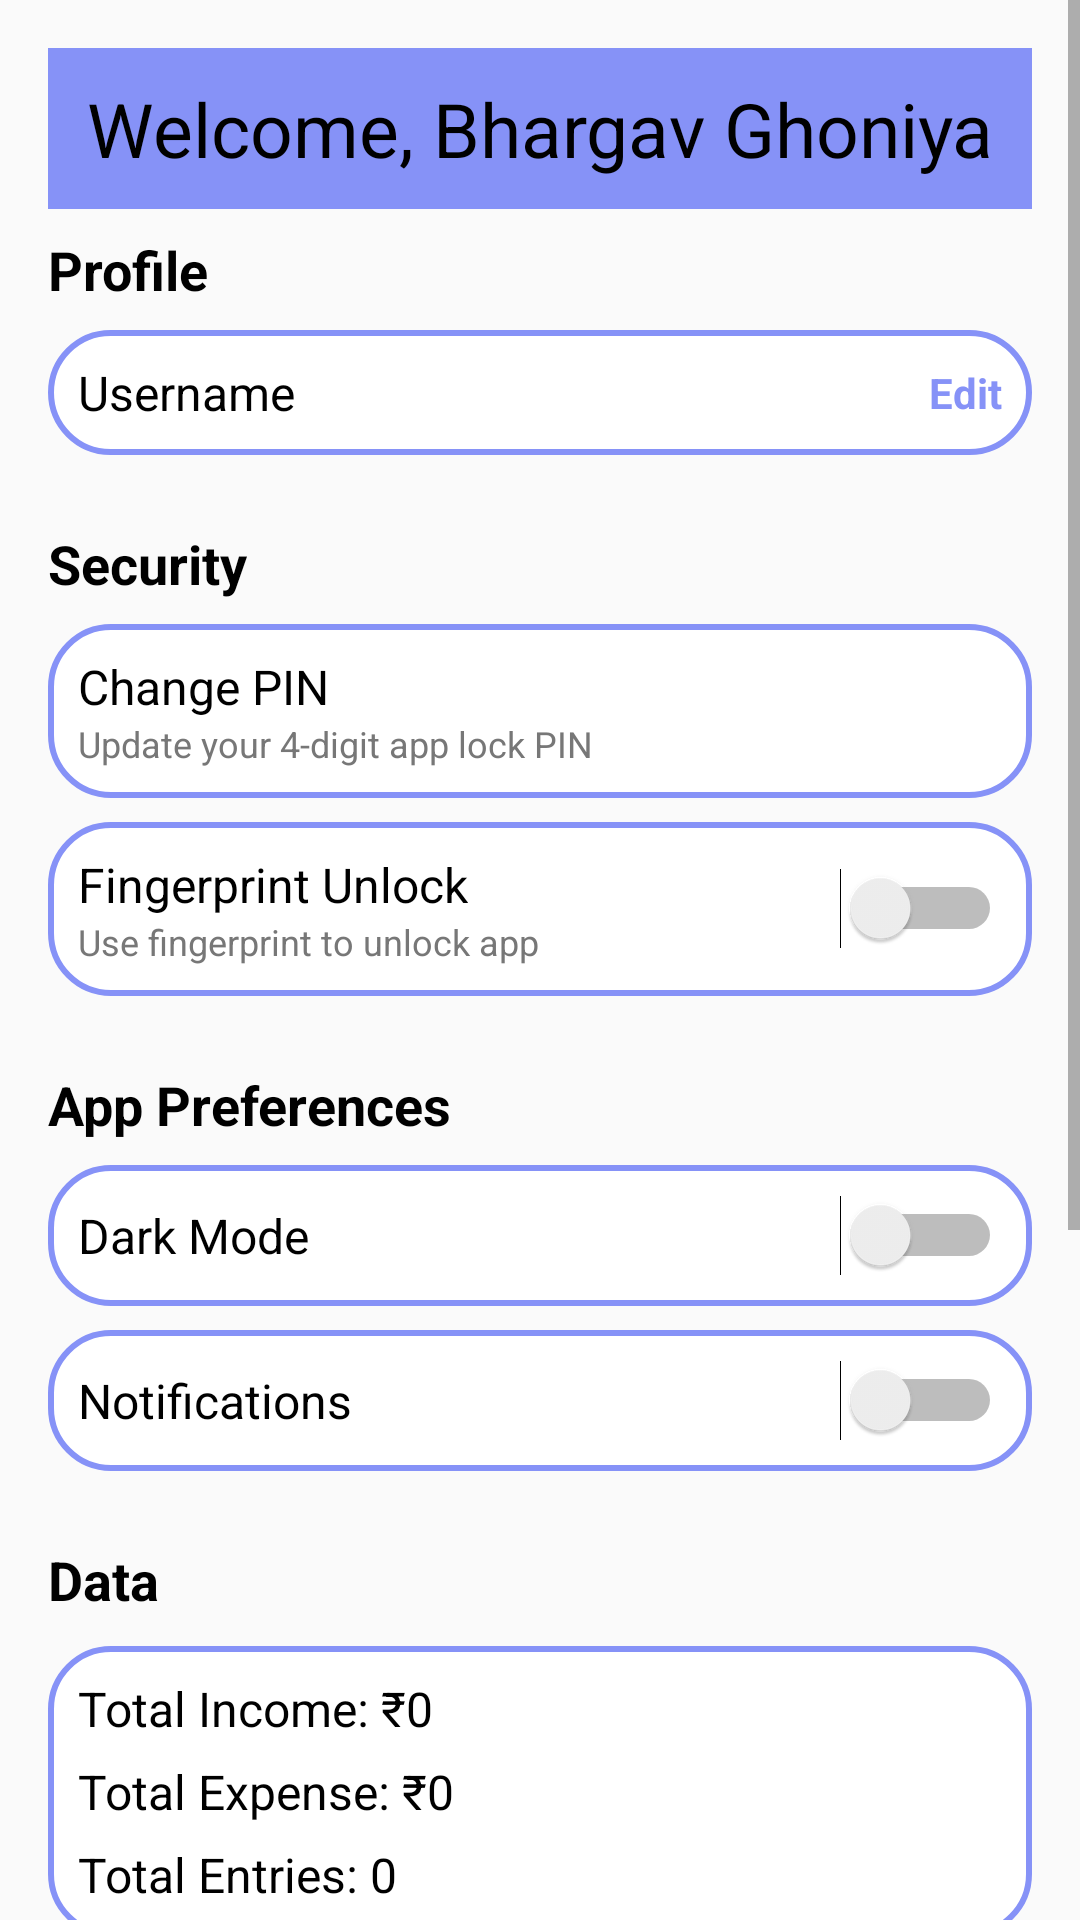

Here is an Android app screen rendered from its layout file. Give the layout XML and the strings, colors and styles it references.
<!-- AndroidManifest.xml: application theme Theme.ExpenseTracker -->
<!-- res/layout/fragment_setting.xml -->
<?xml version="1.0" encoding="utf-8"?>
<ScrollView xmlns:android="http://schemas.android.com/apk/res/android"
    android:layout_width="match_parent"
    android:layout_height="match_parent">

    <LinearLayout
        android:layout_width="match_parent"
        android:layout_height="wrap_content"
        android:orientation="vertical"
        android:padding="16dp">

        <TextView
            android:id="@+id/topuser"
            android:layout_width="match_parent"
            android:layout_height="wrap_content"
            android:text="Welcome, Bhargav Ghoniya"
            android:textSize="25dp"
            android:gravity="center"
            android:background="@color/lavender"
            android:padding="10dp"/>
        
        <TextView
            android:id="@+id/txtProfileTitle"
            android:layout_width="wrap_content"
            android:layout_height="wrap_content"
            android:text="Profile"
            android:textStyle="bold"
            android:textSize="18sp"
            android:layout_marginTop="8dp" />

        <LinearLayout
            android:id="@+id/layoutProfile"
            android:layout_width="match_parent"
            android:layout_height="wrap_content"
            android:orientation="horizontal"
            android:gravity="center_vertical"
            android:padding="10dp"
            android:layout_marginTop="8dp"
            android:background="@drawable/lavender_border">

            <TextView
                android:id="@+id/txtUsername"
                android:layout_width="0dp"
                android:layout_height="wrap_content"
                android:layout_weight="1"
                android:text="Username"
                android:textSize="16sp"
                android:textColor="@color/black" />

            <TextView
                android:id="@+id/btnEditProfile"
                android:layout_width="wrap_content"
                android:layout_height="wrap_content"
                android:text="Edit"
                android:textStyle="bold"
                android:textColor="@color/lavender" />
        </LinearLayout>

        
        <TextView
            android:id="@+id/txtSecurityTitle"
            android:layout_width="wrap_content"
            android:layout_height="wrap_content"
            android:text="Security"
            android:textStyle="bold"
            android:textSize="18sp"
            android:layout_marginTop="24dp" />

        
        <LinearLayout
            android:id="@+id/rowChangePin"
            android:layout_width="match_parent"
            android:layout_height="wrap_content"
            android:orientation="vertical"
            android:padding="10dp"
            android:layout_marginTop="8dp"
            android:background="@drawable/lavender_border">

            <TextView
                android:layout_width="wrap_content"
                android:layout_height="wrap_content"
                android:text="Change PIN"
                android:textSize="16sp"
                android:textColor="@color/black" />

            <TextView
                android:layout_width="wrap_content"
                android:layout_height="wrap_content"
                android:text="Update your 4-digit app lock PIN"
                android:textSize="12sp"
                android:textColor="#777777" />
        </LinearLayout>

        
        <LinearLayout
            android:id="@+id/rowFingerprint"
            android:layout_width="match_parent"
            android:layout_height="wrap_content"
            android:orientation="horizontal"
            android:gravity="center_vertical"
            android:padding="10dp"
            android:layout_marginTop="8dp"
            android:background="@drawable/lavender_border">

            <LinearLayout
                android:layout_width="0dp"
                android:layout_height="wrap_content"
                android:layout_weight="1"
                android:orientation="vertical">

                <TextView
                    android:layout_width="wrap_content"
                    android:layout_height="wrap_content"
                    android:text="Fingerprint Unlock"
                    android:textSize="16sp"
                    android:textColor="@color/black" />

                <TextView
                    android:layout_width="wrap_content"
                    android:layout_height="wrap_content"
                    android:text="Use fingerprint to unlock app"
                    android:textSize="12sp"
                    android:textColor="#777777" />
            </LinearLayout>

            <Switch
                android:id="@+id/switchFingerprint"
                android:layout_width="wrap_content"
                android:layout_height="wrap_content" />
        </LinearLayout>

        
        <TextView
            android:id="@+id/txtPrefsTitle"
            android:layout_width="wrap_content"
            android:layout_height="wrap_content"
            android:text="App Preferences"
            android:textStyle="bold"
            android:textSize="18sp"
            android:layout_marginTop="24dp" />

        
        <LinearLayout
            android:id="@+id/rowDarkMode"
            android:layout_width="match_parent"
            android:layout_height="wrap_content"
            android:orientation="horizontal"
            android:gravity="center_vertical"
            android:padding="10dp"
            android:layout_marginTop="8dp"
            android:background="@drawable/lavender_border">

            <TextView
                android:layout_width="0dp"
                android:layout_height="wrap_content"
                android:layout_weight="1"
                android:text="Dark Mode"
                android:textSize="16sp"
                android:textColor="@color/black" />

            <Switch
                android:id="@+id/switchDarkMode"
                android:layout_width="wrap_content"
                android:layout_height="wrap_content" />
        </LinearLayout>

        
        <LinearLayout
            android:id="@+id/rowNotifications"
            android:layout_width="match_parent"
            android:layout_height="wrap_content"
            android:orientation="horizontal"
            android:gravity="center_vertical"
            android:padding="10dp"
            android:layout_marginTop="8dp"
            android:background="@drawable/lavender_border">

            <TextView
                android:layout_width="0dp"
                android:layout_height="wrap_content"
                android:layout_weight="1"
                android:text="Notifications"
                android:textSize="16sp"
                android:textColor="@color/black" />

            <Switch
                android:id="@+id/switchNotifications"
                android:layout_width="wrap_content"
                android:layout_height="wrap_content" />
        </LinearLayout>

        



        <TextView
            android:id="@+id/txtDataTitle"
            android:layout_width="wrap_content"
            android:layout_height="wrap_content"
            android:text="Data"
            android:textStyle="bold"
            android:textSize="18sp"
            android:layout_marginTop="24dp" />

        
        <LinearLayout
            android:id="@+id/layoutSummary"
            android:layout_width="match_parent"
            android:layout_height="wrap_content"
            android:orientation="vertical"
            android:padding="10dp"
            android:layout_marginTop="10dp"
            android:background="@drawable/lavender_border">

            <TextView
                android:id="@+id/txtTotalIncome"
                android:layout_width="wrap_content"
                android:layout_height="wrap_content"
                android:text="Total Income: ₹0"
                android:textSize="16sp"
                android:textColor="@color/black" />

            <TextView
                android:id="@+id/txtTotalExpense"
                android:layout_width="wrap_content"
                android:layout_height="wrap_content"
                android:text="Total Expense: ₹0"
                android:textSize="16sp"
                android:layout_marginTop="6dp"
                android:textColor="@color/black" />

            <TextView
                android:id="@+id/txtTotalEntries"
                android:layout_width="wrap_content"
                android:layout_height="wrap_content"
                android:text="Total Entries: 0"
                android:layout_marginTop="6dp"
                android:textSize="16sp"
                android:textColor="@color/black" />

        </LinearLayout>

        <Button
            android:id="@+id/btnExportPdf"
            android:layout_width="match_parent"
            android:layout_height="wrap_content"
            android:text="Export My Expenses to PDF"
            android:layout_marginTop="8dp" />

        <Button
            android:id="@+id/btnClearExpenses"
            android:layout_width="match_parent"
            android:layout_height="wrap_content"
            android:text="Clear All My Expenses"
            android:layout_marginTop="8dp"
            android:textColor="@android:color/white"
            android:background="@android:color/holo_red_dark" />

        
        <TextView
            android:id="@+id/txtAboutTitle"
            android:layout_width="wrap_content"
            android:layout_height="wrap_content"
            android:text="About"
            android:textStyle="bold"
            android:textSize="18sp"
            android:layout_marginTop="24dp" />

        <TextView
            android:id="@+id/txtVersion"
            android:layout_width="wrap_content"
            android:layout_height="wrap_content"
            android:text="Version 1.0"
            android:layout_marginTop="4dp"
            android:textSize="14sp" />

        <TextView
            android:id="@+id/txtContact"
            android:layout_width="wrap_content"
            android:layout_height="wrap_content"
            android:text="Developer: BhargavGhoniya"
            android:layout_marginTop="4dp"
            android:textSize="14sp" />

        
        <Button
            android:id="@+id/btnLogout"
            android:layout_width="match_parent"
            android:layout_height="wrap_content"
            android:text="Logout"
            android:layout_marginTop="18dp"
            android:layout_marginBottom="65dp"
            android:textColor="@android:color/white"
            android:background="@android:color/holo_red_dark" />

    </LinearLayout>
</ScrollView>
<!-- resources referenced by this layout -->
<resources>
  <color name="black">#FF000000</color>
  <color name="lavender">#8692f7</color>
  <!-- drawable lavender_border (drawable) -->
  <?xml version="1.0" encoding="utf-8"?>
  
  <shape xmlns:android="http://schemas.android.com/apk/res/android">
  
      <corners
          android:radius="20dp"/>
      <stroke
          android:color="@color/lavender"
          android:width="2dp"/>
      <solid
          android:color="@color/white"/>
  
  </shape>
  <style name="Theme.ExpenseTracker" parent="Theme.AppCompat.Light.NoActionBar">
  
          <item name="android:textColor">@color/black</item>
  
          <item name="android:statusBarColor" tools:targetApi="l">@android:color/transparent</item>
          
          
  
          <item name="android:editTextColor">@android:color/black</item>
          <item name="android:textColorHint">@color/lavender</item>
  
  
  
      </style>
  <color name="white">#FFFFFFFF</color>
</resources>
